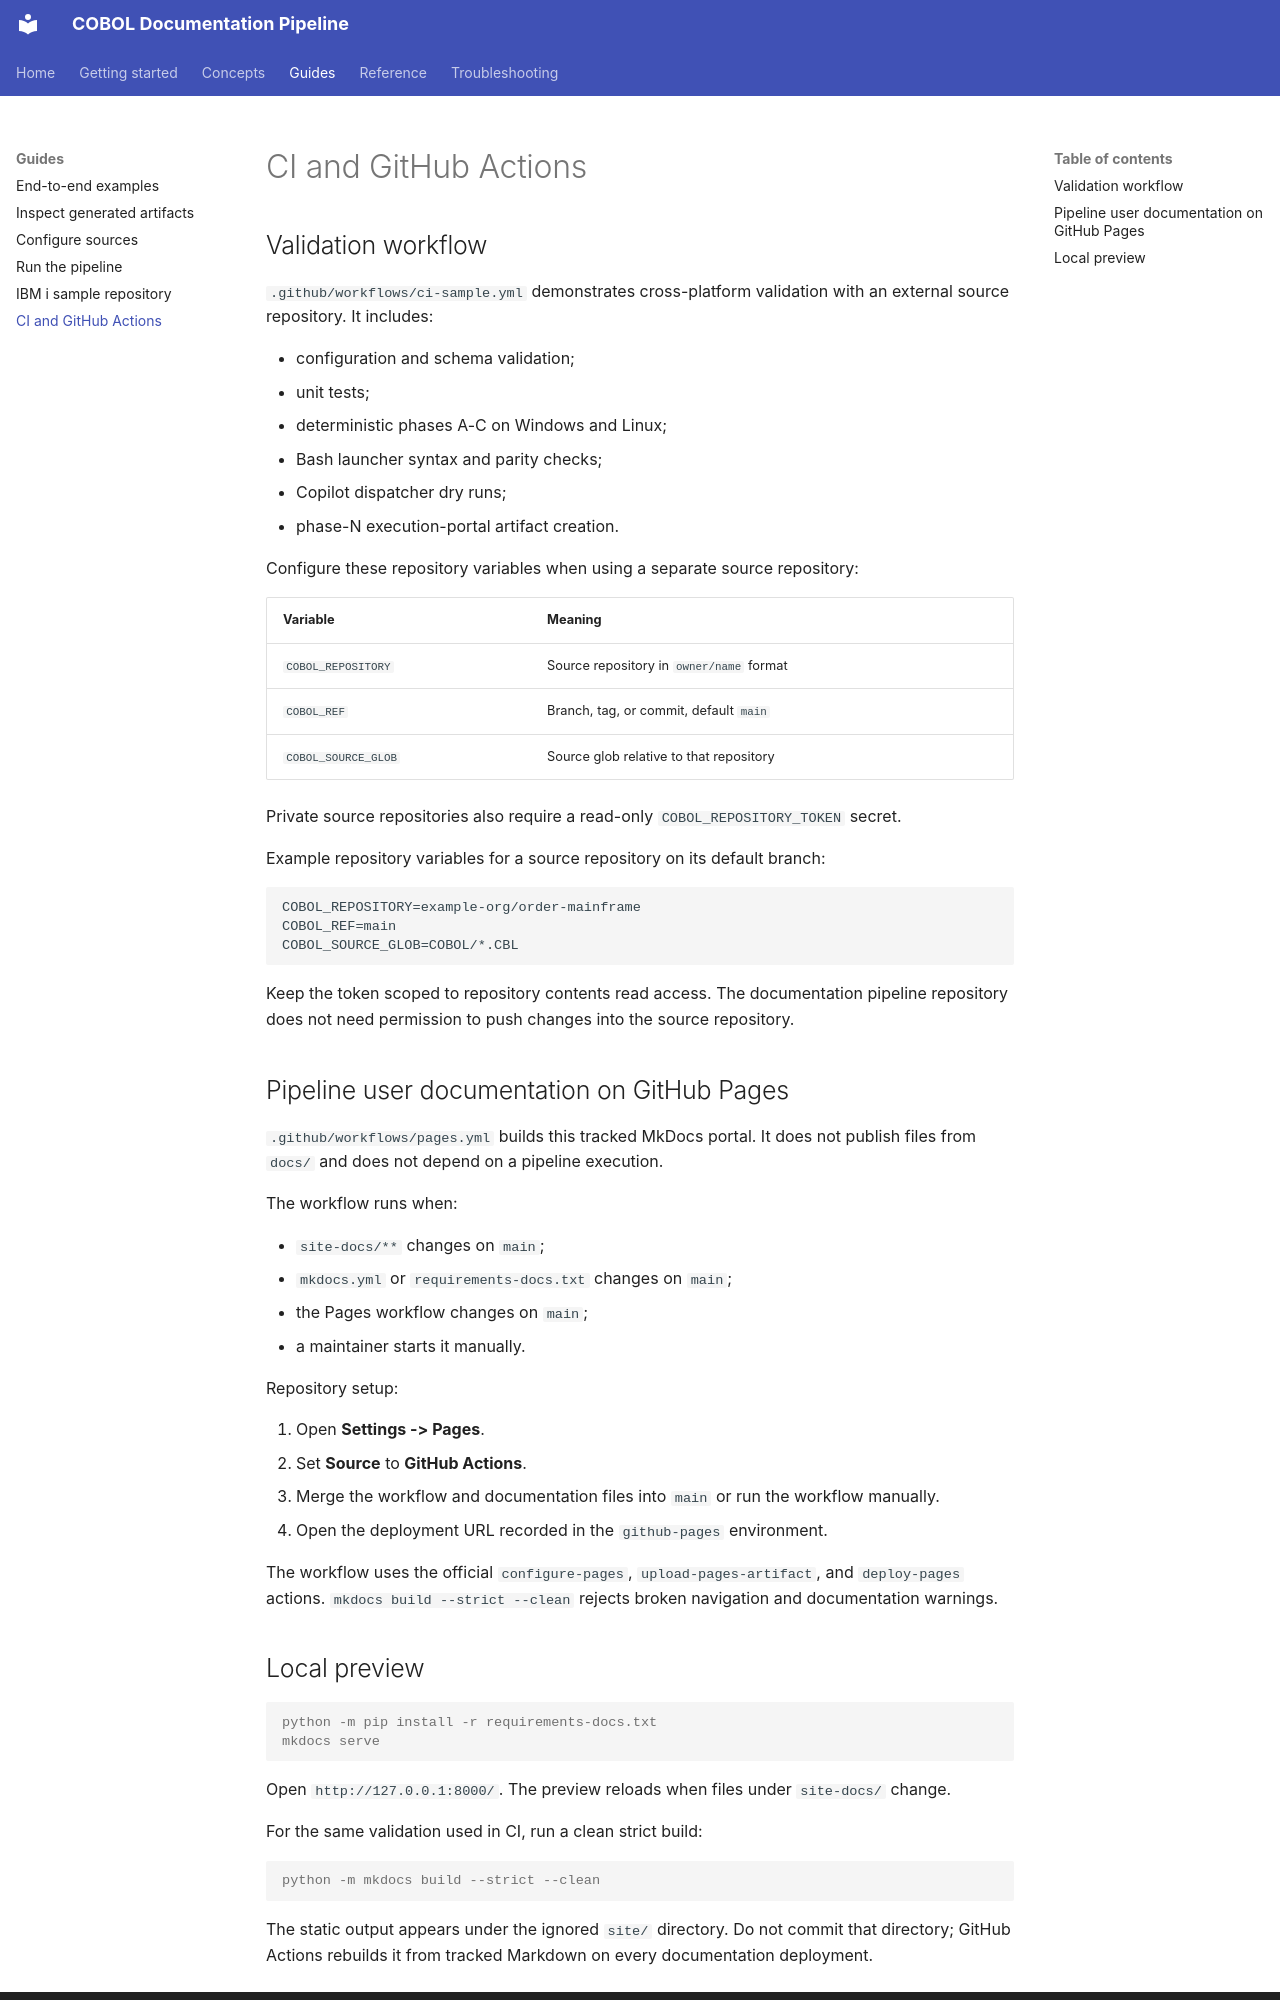

repository: microsoft/cobol-docs-pipeline-sample · page: guides/github-actions/index.html · generator: mkdocs

# CI and GitHub Actions

## Validation workflow

`.github/workflows/ci-sample.yml` demonstrates cross-platform validation with an external source
repository. It includes:

- configuration and schema validation;
- unit tests;
- deterministic phases A-C on Windows and Linux;
- Bash launcher syntax and parity checks;
- Copilot dispatcher dry runs;
- phase-N execution-portal artifact creation.

Configure these repository variables when using a separate source repository:

| Variable | Meaning |
|----------|---------|
| `COBOL_REPOSITORY` | Source repository in `owner/name` format |
| `COBOL_REF` | Branch, tag, or commit, default `main` |
| `COBOL_SOURCE_GLOB` | Source glob relative to that repository |

Private source repositories also require a read-only `COBOL_REPOSITORY_TOKEN` secret.

Example repository variables for a source repository on its default branch:

```text
COBOL_REPOSITORY=example-org/order-mainframe
COBOL_REF=main
COBOL_SOURCE_GLOB=COBOL/*.CBL
```

Keep the token scoped to repository contents read access. The documentation pipeline repository
does not need permission to push changes into the source repository.

## Pipeline user documentation on GitHub Pages

`.github/workflows/pages.yml` builds this tracked MkDocs portal. It does not publish files from
`docs/` and does not depend on a pipeline execution.

The workflow runs when:

- `site-docs/**` changes on `main`;
- `mkdocs.yml` or `requirements-docs.txt` changes on `main`;
- the Pages workflow changes on `main`;
- a maintainer starts it manually.

Repository setup:

1. Open **Settings -> Pages**.
2. Set **Source** to **GitHub Actions**.
3. Merge the workflow and documentation files into `main` or run the workflow manually.
4. Open the deployment URL recorded in the `github-pages` environment.

The workflow uses the official `configure-pages`, `upload-pages-artifact`, and `deploy-pages`
actions. `mkdocs build --strict --clean` rejects broken navigation and documentation warnings.
